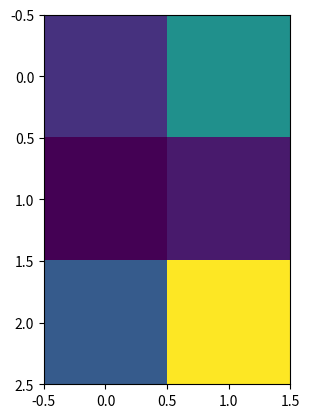

The matplotlib source for this figure:
import matplotlib.pyplot
import numpy
from matplotlib import pyplot

a = numpy.zeros( [3,2] )
print(a)
a[0,0] = 3
a[1,1] = 2
a[1,0] = 1
a[2,0] = 5
a[0,1] = 8
a[2,1] = 15
matplotlib.pyplot.imshow(a, interpolation="nearest")
pyplot.show()